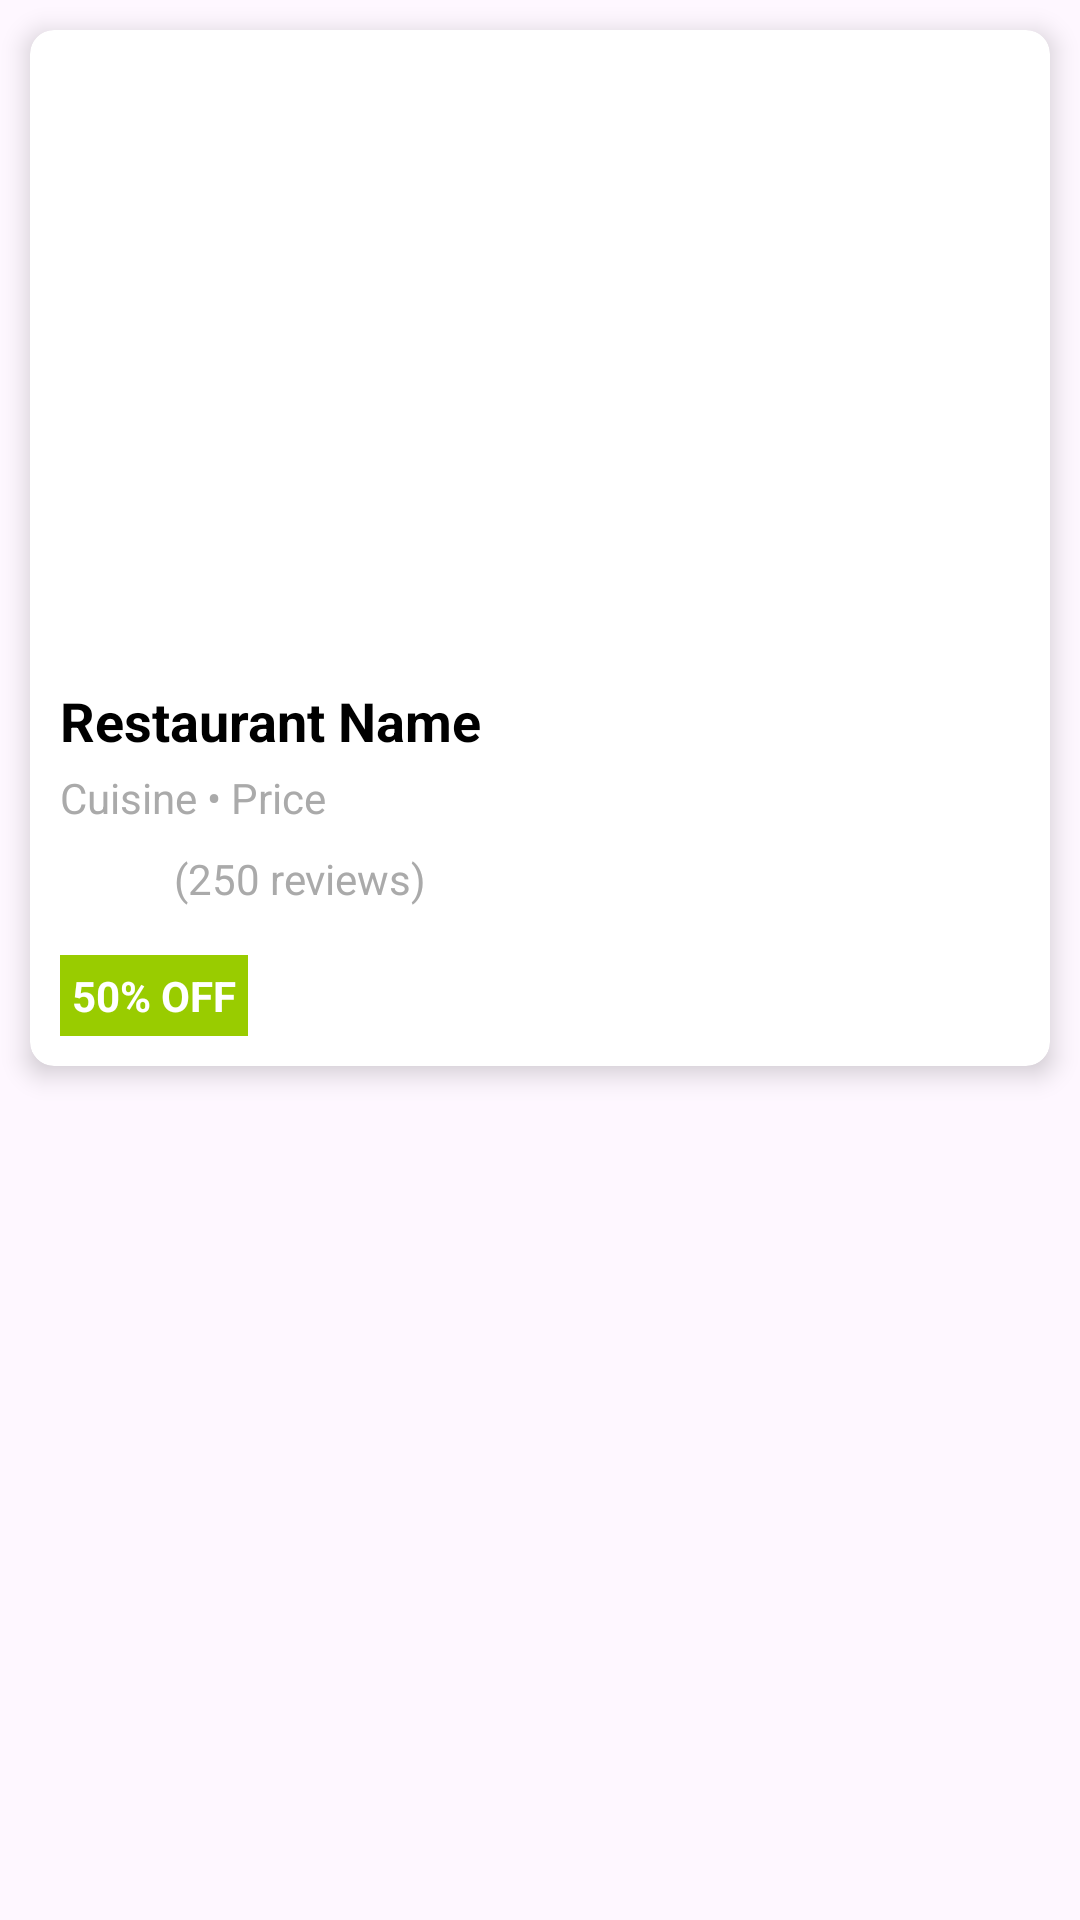

Write the Android layout XML for this screen, with the resource values it uses.
<!-- AndroidManifest.xml: application theme Theme.FOODIZ -->
<!-- res/layout/second_xml_of_category_fragment_on_2listview.xml -->
<?xml version="1.0" encoding="utf-8"?>
<LinearLayout xmlns:android="http://schemas.android.com/apk/res/android"
    android:layout_width="match_parent"
    android:layout_height="match_parent"
    xmlns:app="http://schemas.android.com/apk/res-auto"
    android:orientation="vertical">

    <androidx.cardview.widget.CardView
    xmlns:android="http://schemas.android.com/apk/res/android"
    android:id="@+id/cardView"
    android:layout_width="match_parent"
    android:layout_height="wrap_content"
    android:layout_margin="10dp"
    app:cardCornerRadius="8dp"
    app:cardElevation="5dp"
    android:foreground="?android:attr/selectableItemBackground">

    <LinearLayout
        android:layout_width="match_parent"
        android:layout_height="wrap_content"
        android:orientation="vertical"
        android:padding="10dp">

        
        <ImageView
            android:id="@+id/lv_iv_categorywiseimage"
            android:layout_width="match_parent"
            android:layout_height="200dp"
            android:scaleType="centerCrop"/>

        
        <LinearLayout
            android:layout_width="match_parent"
            android:layout_height="wrap_content"
            android:orientation="vertical"
            android:paddingTop="8dp">

            
            <TextView
                android:id="@+id/lv_iv_categorywiserestorant"
                android:layout_width="wrap_content"
                android:layout_height="wrap_content"
                android:text="Restaurant Name"
                android:textStyle="bold"
                android:textSize="18sp"
                android:textColor="@android:color/black"/>

            
            <TextView
                android:id="@+id/lv_iv_categorywisedishprise"
                android:layout_width="wrap_content"
                android:layout_height="wrap_content"
                android:text="Cuisine • Price"
                android:textSize="14sp"
                android:textColor="@android:color/darker_gray"
                android:paddingTop="4dp"/>

            
            <LinearLayout
                android:layout_width="wrap_content"
                android:layout_height="wrap_content"
                android:orientation="horizontal"
                android:paddingTop="8dp">

                <TextView
                    android:id="@+id/rating"
                    android:layout_width="wrap_content"
                    android:layout_height="wrap_content"
                    android:text="4.5"
                    android:textColor="@android:color/white"
                    android:padding="4dp"
                    android:textStyle="bold"
                    android:textSize="14sp"
                    android:layout_gravity="center_vertical"
                    android:gravity="center"/>

                <TextView
                    android:id="@+id/review_count"
                    android:layout_width="wrap_content"
                    android:layout_height="wrap_content"
                    android:layout_marginStart="10dp"
                    android:text="(250 reviews)"
                    android:textSize="14sp"
                    android:textColor="@android:color/darker_gray"
                    android:gravity="center_vertical"/>
            </LinearLayout>

            
            <TextView
                android:id="@+id/discount_offer"
                android:layout_width="wrap_content"
                android:layout_height="wrap_content"
                android:text="50% OFF"
                android:background="@android:color/holo_green_light"
                android:textColor="@android:color/white"
                android:padding="4dp"
                android:paddingTop="2dp"
                android:paddingBottom="2dp"
                android:layout_marginTop="8dp"
                android:textStyle="bold"/>
        </LinearLayout>
    </LinearLayout>
</androidx.cardview.widget.CardView>




</LinearLayout>
<!-- resources referenced by this layout -->
<resources>
  <style name="Theme.FOODIZ" parent="Base.Theme.FOODIZ" />
  <style name="Base.Theme.FOODIZ" parent="Theme.Material3.DayNight.NoActionBar">
          
          
      </style>
</resources>
